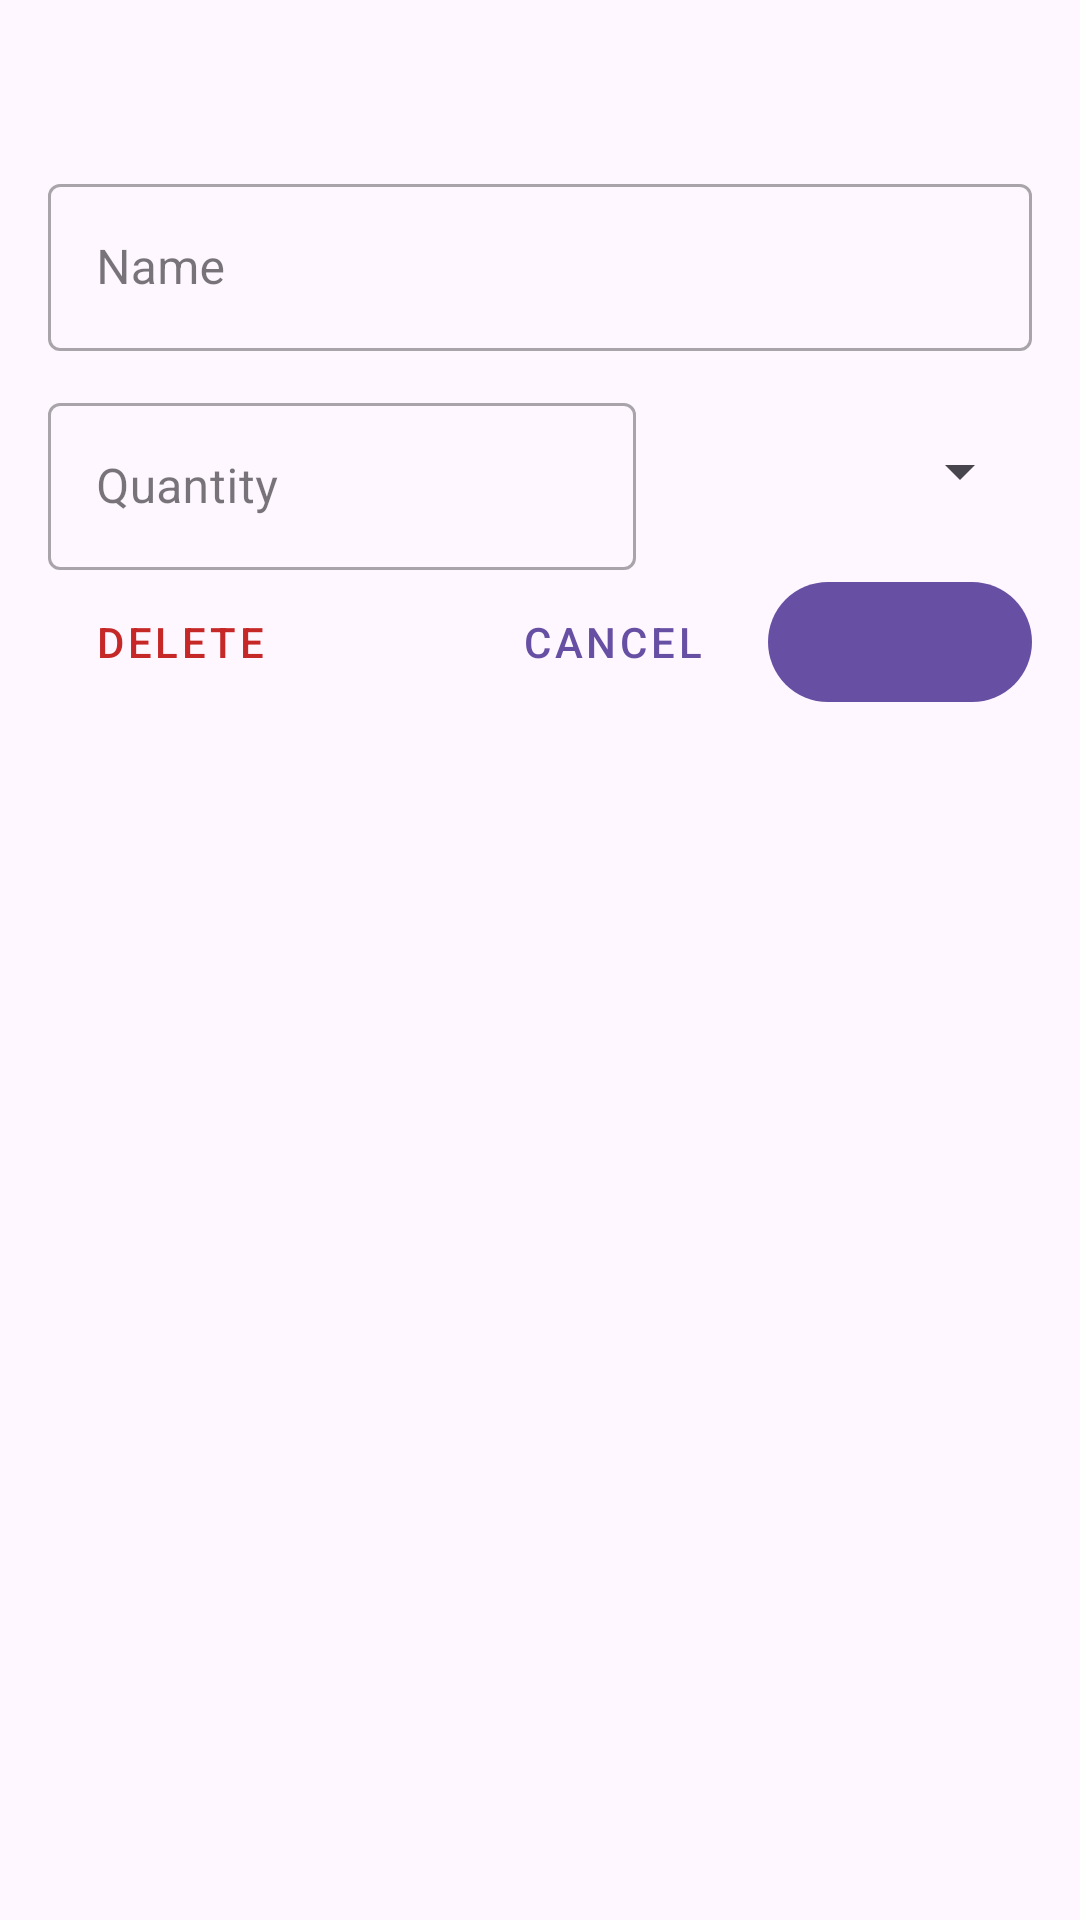

Reconstruct the res/layout file that produces this screen, plus the resources it refers to.
<!-- AndroidManifest.xml: application theme Theme.Viktus -->
<!-- res/layout/dialog_supply.xml -->
<?xml version="1.0" encoding="utf-8"?>
<LinearLayout xmlns:android="http://schemas.android.com/apk/res/android"
    android:layout_width="match_parent"
    android:layout_height="match_parent"
    android:orientation="vertical"
    android:padding="16dp">

    <RelativeLayout
        android:layout_width="match_parent"
        android:layout_height="wrap_content">

        <TextView
            android:id="@+id/dialog_title"
            android:layout_width="wrap_content"
            android:layout_height="wrap_content"
            android:layout_centerVertical="true"
            android:layout_centerHorizontal="true"
            android:textSize="22sp"
            android:textStyle="bold" />

        <ImageButton
            android:id="@+id/btn_close"
            android:layout_width="40dp"
            android:layout_height="40dp"
            android:layout_alignParentEnd="true"
            android:background="?attr/selectableItemBackgroundBorderless"
            android:contentDescription="Close"
            android:src="@drawable/ic_close" />
    </RelativeLayout>

    <LinearLayout
        android:layout_width="match_parent"
        android:layout_height="wrap_content"
        android:orientation="vertical">

        <com.google.android.material.textfield.TextInputLayout
            android:id="@+id/layout_name"
            style="@style/Widget.MaterialComponents.TextInputLayout.OutlinedBox"
            android:layout_width="match_parent"
            android:layout_height="wrap_content"
            android:hint="Name">

            <com.google.android.material.textfield.TextInputEditText
                android:id="@+id/input_name"
                android:layout_width="match_parent"
                android:layout_height="wrap_content"
                android:inputType="textCapSentences"
                android:singleLine="true" />
        </com.google.android.material.textfield.TextInputLayout>

        <LinearLayout
            android:layout_width="match_parent"
            android:layout_height="wrap_content"
            android:layout_marginTop="12dp"
            android:gravity="top"
            android:orientation="horizontal">

            <com.google.android.material.textfield.TextInputLayout
                android:id="@+id/layout_quantity"
                style="@style/Widget.MaterialComponents.TextInputLayout.OutlinedBox"
                android:layout_width="0dp"
                android:layout_height="wrap_content"
                android:layout_weight="1"
                android:hint="Quantity">

                <com.google.android.material.textfield.TextInputEditText
                    android:id="@+id/input_quantity"
                    android:layout_width="match_parent"
                    android:layout_height="wrap_content"
                    android:inputType="numberDecimal"
                    android:singleLine="true" />
            </com.google.android.material.textfield.TextInputLayout>

            <Spinner
                android:id="@+id/spinner_unit"
                android:layout_width="120dp"
                android:layout_height="56dp"
                android:layout_marginStart="12dp" />
        </LinearLayout>
    </LinearLayout>

    <LinearLayout
        android:layout_width="match_parent"
        android:layout_height="wrap_content"
        android:gravity="center_vertical"
        android:orientation="horizontal">

        <com.google.android.material.button.MaterialButton
            android:id="@+id/btn_delete"
            style="@style/Widget.MaterialComponents.Button.TextButton"
            android:layout_width="wrap_content"
            android:layout_height="wrap_content"
            android:text="Delete"
            android:textColor="#C62828" />

        <View
            android:layout_width="0dp"
            android:layout_height="0dp"
            android:layout_weight="1" />

        <com.google.android.material.button.MaterialButton
            android:id="@+id/btn_cancel"
            style="@style/Widget.MaterialComponents.Button.TextButton"
            android:layout_width="wrap_content"
            android:layout_height="wrap_content"
            android:text="Cancel" />

        <com.google.android.material.button.MaterialButton
            android:id="@+id/btn_confirm"
            android:layout_width="wrap_content"
            android:layout_height="wrap_content"
            android:layout_marginStart="8dp" />
    </LinearLayout>
</LinearLayout>
<!-- resources referenced by this layout -->
<resources>
  <style name="Theme.Viktus" parent="Base.Theme.Viktus" />
  <style name="Base.Theme.Viktus" parent="Theme.Material3.DayNight.NoActionBar">
          
          
      </style>
</resources>
